The GitHub repository sepehrtaji-dev/Laliga_teams_logo_CNN contains a labelled image folder "split_data" with 20 categories: Athletic Bilbao, Atletico Madrid, Barcelona, Celta Vigo, Deportivo Alaves, Espanyol, Getafe, Girona, Las Palmas, Leganes, Mallorca, Osasuna, Rayo Vallecano, Real Betis, Real Madrid, Real Sociedad, Real Valladolid, Sevilla, Valencia, Villarreal. Examples follow, each with its label.

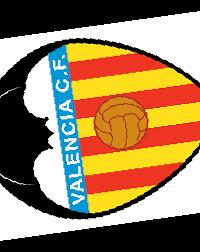
Label: Valencia

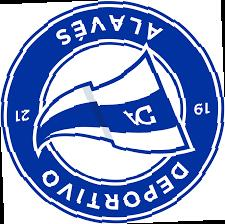
Label: Deportivo Alaves

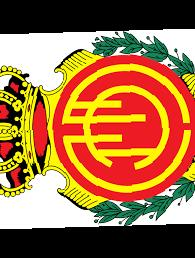
Label: Mallorca

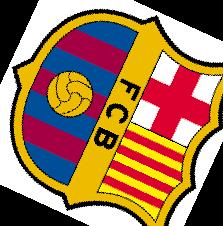
Label: Barcelona

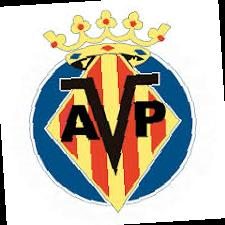
Label: Villarreal

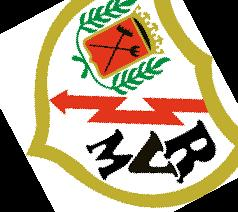
Label: Rayo Vallecano
